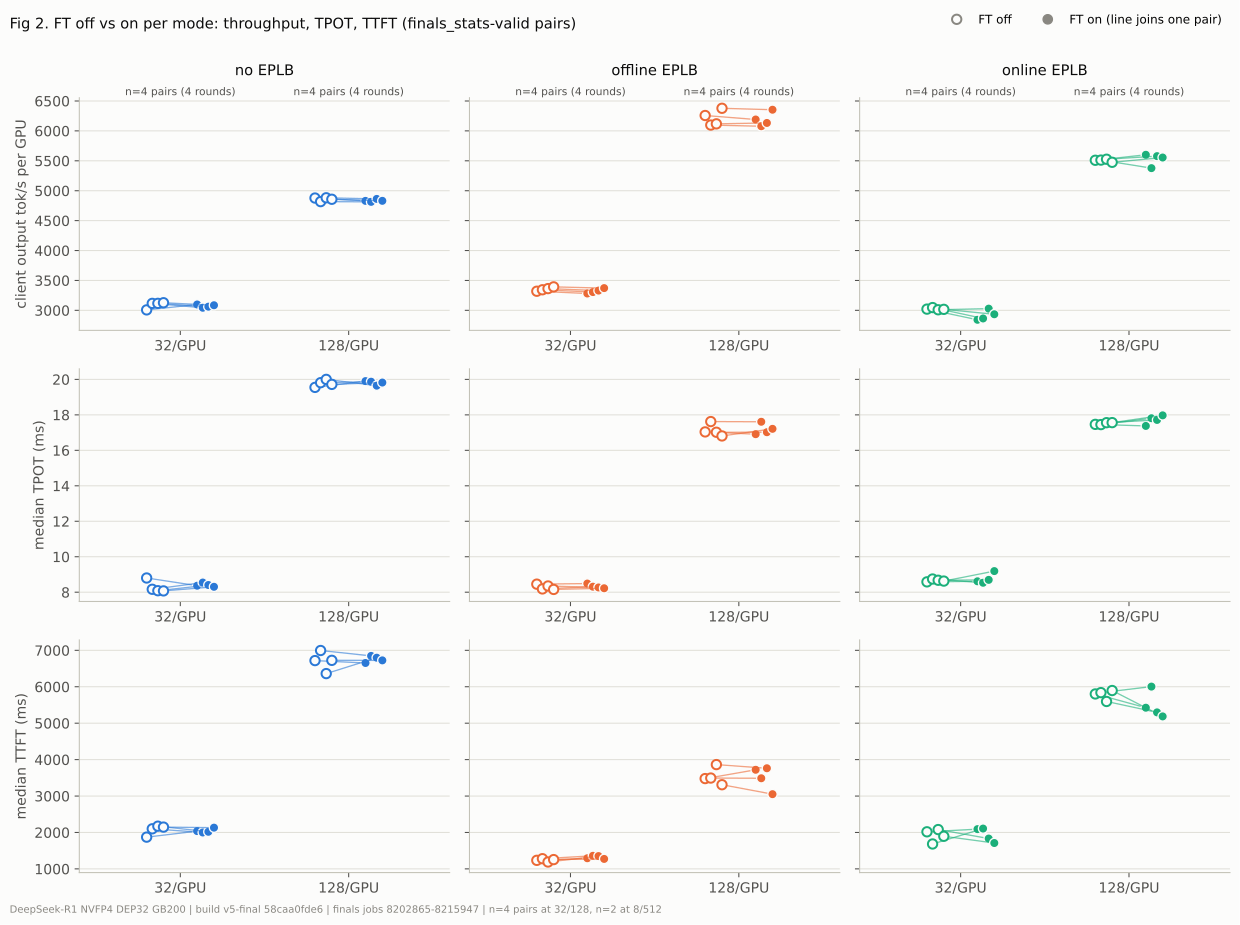

Data behind this chart, as committed beside it:
mode, load, metric, group, off_arm, on_arm, off, on
noeplb, 32, output_throughput, 8202865@n8, STD-G1-8202865/std-noeplb-1, STD-G1-8202865/std-noeplb-ft-1, 3008, 3098
noeplb, 32, output_throughput, 8208527@n0, STD-8208527/std-noeplb-1, STD-8208527/std-noeplb-ft-1, 3116, 3044
noeplb, 32, output_throughput, 8208527@n8, STD-G1-8208527/std-noeplb-1, STD-G1-8208527/std-noeplb-ft-1, 3117, 3061
noeplb, 32, output_throughput, 8215947@n0, STD-8215947/std-noeplb-1, STD-8215947/std-noeplb-ft-1, 3127, 3085
noeplb, 128, output_throughput, 8202865@n8, STD-G1-8202865/std-noeplb-1, STD-G1-8202865/std-noeplb-ft-1, 4878, 4830
noeplb, 128, output_throughput, 8208527@n0, STD-8208527/std-noeplb-1, STD-8208527/std-noeplb-ft-1, 4818, 4814
noeplb, 128, output_throughput, 8208527@n8, STD-G1-8208527/std-noeplb-1, STD-G1-8208527/std-noeplb-ft-1, 4881, 4863
noeplb, 128, output_throughput, 8215947@n0, STD-8215947/std-noeplb-1, STD-8215947/std-noeplb-ft-1, 4857, 4831
noeplb, 32, median_tpot_ms, 8202865@n8, STD-G1-8202865/std-noeplb-1, STD-G1-8202865/std-noeplb-ft-1, 8.802, 8.367
noeplb, 32, median_tpot_ms, 8208527@n0, STD-8208527/std-noeplb-1, STD-8208527/std-noeplb-ft-1, 8.166, 8.546
noeplb, 32, median_tpot_ms, 8208527@n8, STD-G1-8208527/std-noeplb-1, STD-G1-8208527/std-noeplb-ft-1, 8.085, 8.406
noeplb, 32, median_tpot_ms, 8215947@n0, STD-8215947/std-noeplb-1, STD-8215947/std-noeplb-ft-1, 8.075, 8.306
noeplb, 128, median_tpot_ms, 8202865@n8, STD-G1-8202865/std-noeplb-1, STD-G1-8202865/std-noeplb-ft-1, 19.55, 19.9
noeplb, 128, median_tpot_ms, 8208527@n0, STD-8208527/std-noeplb-1, STD-8208527/std-noeplb-ft-1, 19.81, 19.87
noeplb, 128, median_tpot_ms, 8208527@n8, STD-G1-8208527/std-noeplb-1, STD-G1-8208527/std-noeplb-ft-1, 20, 19.65
noeplb, 128, median_tpot_ms, 8215947@n0, STD-8215947/std-noeplb-1, STD-8215947/std-noeplb-ft-1, 19.72, 19.82
noeplb, 32, median_ttft_ms, 8202865@n8, STD-G1-8202865/std-noeplb-1, STD-G1-8202865/std-noeplb-ft-1, 1872, 2037
noeplb, 32, median_ttft_ms, 8208527@n0, STD-8208527/std-noeplb-1, STD-8208527/std-noeplb-ft-1, 2100, 1999
noeplb, 32, median_ttft_ms, 8208527@n8, STD-G1-8208527/std-noeplb-1, STD-G1-8208527/std-noeplb-ft-1, 2172, 2019
noeplb, 32, median_ttft_ms, 8215947@n0, STD-8215947/std-noeplb-1, STD-8215947/std-noeplb-ft-1, 2147, 2132
noeplb, 128, median_ttft_ms, 8202865@n8, STD-G1-8202865/std-noeplb-1, STD-G1-8202865/std-noeplb-ft-1, 6718, 6652
noeplb, 128, median_ttft_ms, 8208527@n0, STD-8208527/std-noeplb-1, STD-8208527/std-noeplb-ft-1, 6995, 6847
noeplb, 128, median_ttft_ms, 8208527@n8, STD-G1-8208527/std-noeplb-1, STD-G1-8208527/std-noeplb-ft-1, 6361, 6798
noeplb, 128, median_ttft_ms, 8215947@n0, STD-8215947/std-noeplb-1, STD-8215947/std-noeplb-ft-1, 6725, 6724
offline, 32, output_throughput, 8206861@n0, STD-8206861/std-offline-1, STD-8206861/std-offline-ft-1, 3320, 3282
offline, 32, output_throughput, 8206861@n8, STD-G1-8206861/std-offline-1, STD-G1-8206861/std-offline-ft-1, 3344, 3306
offline, 32, output_throughput, 8206863@n0, STD-8206863/std-offline-1, STD-8206863/std-offline-ft-1, 3364, 3330
offline, 32, output_throughput, 8206863@n8, STD-G1-8206863/std-offline-1, STD-G1-8206863/std-offline-ft-1, 3392, 3372
offline, 128, output_throughput, 8206861@n0, STD-8206861/std-offline-1, STD-8206861/std-offline-ft-1, 6257, 6190
offline, 128, output_throughput, 8206861@n8, STD-G1-8206861/std-offline-1, STD-G1-8206861/std-offline-ft-1, 6098, 6077
offline, 128, output_throughput, 8206863@n0, STD-8206863/std-offline-1, STD-8206863/std-offline-ft-1, 6118, 6133
offline, 128, output_throughput, 8206863@n8, STD-G1-8206863/std-offline-1, STD-G1-8206863/std-offline-ft-1, 6378, 6354
offline, 32, median_tpot_ms, 8206861@n0, STD-8206861/std-offline-1, STD-8206861/std-offline-ft-1, 8.455, 8.488
offline, 32, median_tpot_ms, 8206861@n8, STD-G1-8206861/std-offline-1, STD-G1-8206861/std-offline-ft-1, 8.186, 8.313
offline, 32, median_tpot_ms, 8206863@n0, STD-8206863/std-offline-1, STD-8206863/std-offline-ft-1, 8.352, 8.268
offline, 32, median_tpot_ms, 8206863@n8, STD-G1-8206863/std-offline-1, STD-G1-8206863/std-offline-ft-1, 8.157, 8.223
offline, 128, median_tpot_ms, 8206861@n0, STD-8206861/std-offline-1, STD-8206861/std-offline-ft-1, 17.04, 16.91
offline, 128, median_tpot_ms, 8206861@n8, STD-G1-8206861/std-offline-1, STD-G1-8206861/std-offline-ft-1, 17.62, 17.61
offline, 128, median_tpot_ms, 8206863@n0, STD-8206863/std-offline-1, STD-8206863/std-offline-ft-1, 17.02, 17.02
offline, 128, median_tpot_ms, 8206863@n8, STD-G1-8206863/std-offline-1, STD-G1-8206863/std-offline-ft-1, 16.81, 17.21
offline, 32, median_ttft_ms, 8206861@n0, STD-8206861/std-offline-1, STD-8206861/std-offline-ft-1, 1235, 1292
offline, 32, median_ttft_ms, 8206861@n8, STD-G1-8206861/std-offline-1, STD-G1-8206861/std-offline-ft-1, 1280, 1360
offline, 32, median_ttft_ms, 8206863@n0, STD-8206863/std-offline-1, STD-8206863/std-offline-ft-1, 1189, 1352
offline, 32, median_ttft_ms, 8206863@n8, STD-G1-8206863/std-offline-1, STD-G1-8206863/std-offline-ft-1, 1255, 1274
offline, 128, median_ttft_ms, 8206861@n0, STD-8206861/std-offline-1, STD-8206861/std-offline-ft-1, 3479, 3721
offline, 128, median_ttft_ms, 8206861@n8, STD-G1-8206861/std-offline-1, STD-G1-8206861/std-offline-ft-1, 3494, 3488
offline, 128, median_ttft_ms, 8206863@n0, STD-8206863/std-offline-1, STD-8206863/std-offline-ft-1, 3863, 3763
offline, 128, median_ttft_ms, 8206863@n8, STD-G1-8206863/std-offline-1, STD-G1-8206863/std-offline-ft-1, 3310, 3051
online, 32, output_throughput, 8202865@n0, STD-8202865/std-online-1, STD-8202865/std-online-ft-1, 3021, 2842
online, 32, output_throughput, 8206860@n0, STD-8206860/std-online-1, STD-8206860/std-online-ft-1, 3046, 2864
online, 32, output_throughput, 8206860@n8, STD-G1-8206860/std-online-1, STD-G1-8206860/std-online-ft-1, 3010, 3029
online, 32, output_throughput, 8215947@n8, STD-G1-8215947/std-online-1, STD-G1-8215947/std-online-ft-1, 3017, 2934
online, 128, output_throughput, 8202865@n0, STD-8202865/std-online-1, STD-8202865/std-online-ft-1, 5509, 5601
online, 128, output_throughput, 8206860@n0, STD-8206860/std-online-1, STD-8206860/std-online-ft-1, 5512, 5377
online, 128, output_throughput, 8206860@n8, STD-G1-8206860/std-online-1, STD-G1-8206860/std-online-ft-1, 5526, 5578
online, 128, output_throughput, 8215947@n8, STD-G1-8215947/std-online-1, STD-G1-8215947/std-online-ft-1, 5475, 5555
online, 32, median_tpot_ms, 8202865@n0, STD-8202865/std-online-1, STD-8202865/std-online-ft-1, 8.584, 8.616
online, 32, median_tpot_ms, 8206860@n0, STD-8206860/std-online-1, STD-8206860/std-online-ft-1, 8.744, 8.534
online, 32, median_tpot_ms, 8206860@n8, STD-G1-8206860/std-online-1, STD-G1-8206860/std-online-ft-1, 8.675, 8.697
online, 32, median_tpot_ms, 8215947@n8, STD-G1-8215947/std-online-1, STD-G1-8215947/std-online-ft-1, 8.628, 9.191
... 12 more rows
